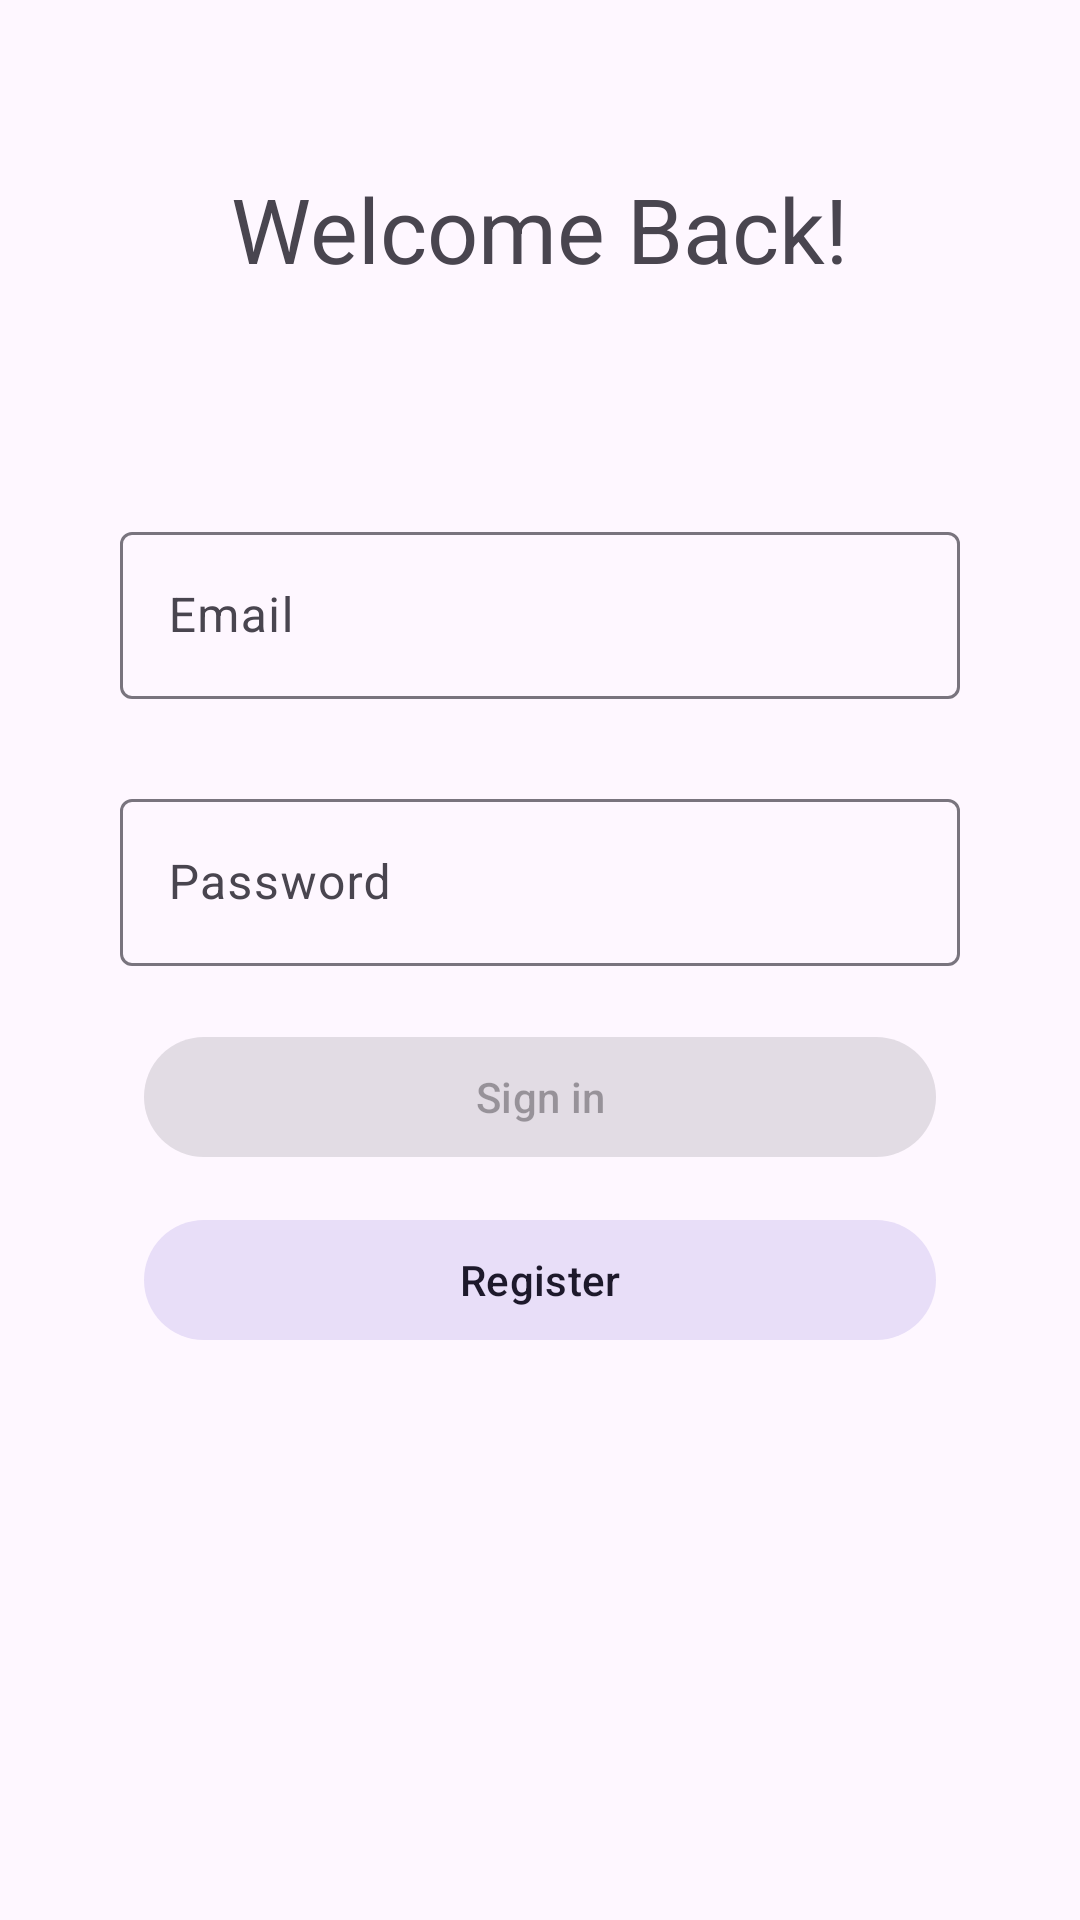

Here is an Android app screen rendered from its layout file. Give the layout XML and the strings, colors and styles it references.
<!-- AndroidManifest.xml: application theme Theme.KFitness -->
<!-- res/layout/fragment_login.xml -->
<?xml version="1.0" encoding="utf-8"?>
<androidx.constraintlayout.widget.ConstraintLayout xmlns:android="http://schemas.android.com/apk/res/android"
    xmlns:app="http://schemas.android.com/apk/res-auto"
    xmlns:tools="http://schemas.android.com/tools"
    android:id="@+id/container"
    android:layout_width="match_parent"
    android:layout_height="match_parent"
    android:paddingLeft="@dimen/fragment_horizontal_margin"
    android:paddingTop="@dimen/fragment_vertical_margin"
    android:paddingRight="@dimen/fragment_horizontal_margin"
    android:paddingBottom="@dimen/fragment_vertical_margin"
    tools:context=".unauthorized.login.ui.LoginFragment">


    <com.google.android.material.textfield.TextInputLayout
        android:layout_width="0dp"
        android:id="@+id/username_layout"
        style="@style/Widget.Material3.TextInputLayout.OutlinedBox"
        android:layout_height="wrap_content"
        android:layout_marginHorizontal="24dp"
        android:layout_marginTop="156dp"
        app:layout_constraintEnd_toEndOf="parent"
        app:layout_constraintHorizontal_bias="0.666"
        app:layout_constraintStart_toStartOf="parent"
        app:layout_constraintTop_toTopOf="parent">

        <com.google.android.material.textfield.TextInputEditText
            android:id="@+id/username"
            android:layout_width="match_parent"
            android:layout_height="wrap_content"
            android:hint="@string/prompt_email"
            android:inputType="textEmailAddress"
            android:selectAllOnFocus="true" />
    </com.google.android.material.textfield.TextInputLayout>

    <com.google.android.material.textfield.TextInputLayout
        android:id="@+id/password_text_input_layout"
        android:layout_width="0dp"
        android:layout_height="wrap_content"
        android:layout_marginHorizontal="24dp"
        android:layout_marginTop="28dp"
        app:layout_constraintEnd_toEndOf="parent"
        app:layout_constraintStart_toStartOf="parent"
        app:layout_constraintTop_toBottomOf="@+id/username_layout">

        <com.google.android.material.textfield.TextInputEditText
            android:id="@+id/password"
            android:layout_width="match_parent"
            android:layout_height="wrap_content"
            android:hint="@string/prompt_password"
            android:imeActionLabel="@string/action_sign_in_short"
            android:imeOptions="actionDone"
            android:inputType="textPassword"
            android:selectAllOnFocus="true" />
    </com.google.android.material.textfield.TextInputLayout>

    <com.google.android.material.button.MaterialButton
        android:id="@+id/login"
        style="@style/Widget.Material3.Button.ElevatedButton"
        android:layout_width="match_parent"
        android:layout_height="wrap_content"
        android:layout_gravity="start"
        android:layout_marginHorizontal="32dp"
        android:enabled="false"
        android:text="@string/action_sign_in_short"
        app:layout_constraintBottom_toBottomOf="parent"
        app:layout_constraintEnd_toEndOf="parent"
        app:layout_constraintHorizontal_bias="0.625"
        app:layout_constraintStart_toStartOf="parent"
        app:layout_constraintTop_toBottomOf="@+id/password_text_input_layout"
        app:layout_constraintVertical_bias="0.078" />

    <com.google.android.material.button.MaterialButton
        android:id="@+id/btn_go_register"
        style="@style/Widget.Material3.Button.TonalButton"
        android:layout_width="match_parent"
        android:layout_height="wrap_content"
        android:layout_marginHorizontal="32dp"
        android:text="@string/action_register"
        app:layout_constraintBottom_toBottomOf="parent"
        app:layout_constraintEnd_toEndOf="parent"
        app:layout_constraintStart_toStartOf="parent"
        app:layout_constraintTop_toBottomOf="@+id/login"
        app:layout_constraintVertical_bias="0.07" />

    <TextView
        android:id="@+id/txt_welcome"
        android:layout_width="wrap_content"
        android:layout_height="wrap_content"
        android:layout_marginBottom="36dp"
        android:text="@string/welcome_back"
        android:textSize="30sp"
        app:layout_constraintBottom_toTopOf="@+id/username_layout"
        app:layout_constraintEnd_toEndOf="parent"
        app:layout_constraintHorizontal_bias="0.498"
        app:layout_constraintStart_toStartOf="parent"
        app:layout_constraintTop_toTopOf="parent" />
</androidx.constraintlayout.widget.ConstraintLayout>
<!-- resources referenced by this layout -->
<resources>
  <dimen name="fragment_horizontal_margin">16dp</dimen>
  <dimen name="fragment_vertical_margin">16dp</dimen>
  <string name="action_register">"Register"</string>
  <string name="action_sign_in_short">Sign in</string>
  <string name="prompt_email">Email</string>
  <string name="prompt_password">Password</string>
  <string name="welcome_back">"Welcome Back!"</string>
  <style name="Theme.KFitness" parent="Theme.Material3.DayNight.NoActionBar">
          
          <item name="colorPrimary">@color/purple_500</item>
          <item name="colorPrimaryVariant">@color/purple_700</item>
          <item name="colorOnPrimary">@color/white</item>
          
          <item name="colorSecondary">@color/teal_200</item>
          <item name="colorSecondaryVariant">@color/teal_700</item>
          <item name="colorOnSecondary">@color/black</item>
          
          <item name="android:statusBarColor">?attr/colorPrimaryVariant</item>
          
      </style>
  <color name="purple_500">#fb552b</color>
  <color name="purple_700">#e24822</color>
  <color name="white">#FFFFFFFF</color>
  <color name="teal_200">#fe94b6</color>
  <color name="teal_700">#d32262</color>
  <color name="black">#FF000000</color>
</resources>
